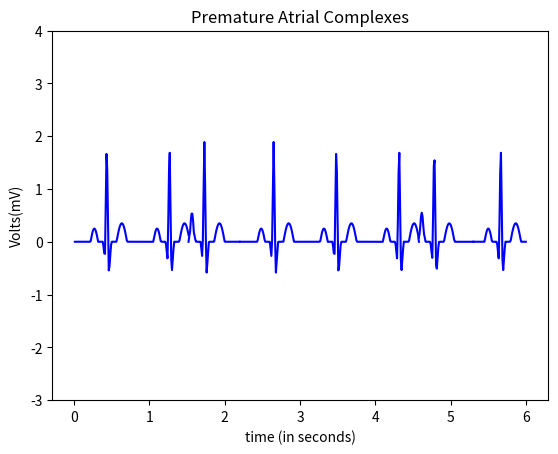

Reproduce this figure in Python.
import numpy as np
import math
import matplotlib.pyplot as plt

############################################################################################################################################
#part 1 - 0.01 to 1.55
############################################################################################################################################
#pwav
def p_wav1(x,a_pwav,d_pwav,t_pwav,li):
    l=li
    a=a_pwav

    for i in range(len(x)):
        x[i]=x[i]+t_pwav-0.035

    b=(2*l)/d_pwav
    n=100
    p1=1/l

    p2=np.zeros(len(x))
    
    harm1=np.zeros(len(x))

    for j in range(n+1):
        for i in range(0,152,1):
            harm1[i] = (((math.sin((math.pi/(2*b))*(b-(2*(j+1)))))/(b-(2*(j+1)))+(math.sin((math.pi/(2*b))*(b+(2*(j+1)))))/(b+(2*(j+1))))*(2/math.pi))*math.cos(((j+1)*math.pi*x[i])/l)
            
            p2[i]=p2[i]+harm1[i]
        #print(type(p2))
    #print(p2)
    pwav=p2.copy()
    pwav=pwav*a
    return pwav

#qwav
def q_wav1(x,a_qwav,d_qwav,t_qwav,li):
    l=li
    for i in range(len(x)):
        x[i]=x[i]+t_qwav-0.05

    #x=x + t_qwav-0.05
    a=a_qwav
    b=(2*l)/d_qwav
    n=100
    q1=(a/(2*b))*(2-b)
    q2=[]

    q2=np.zeros(len(x))

    harm5=[]
    harm5=np.zeros(len(x))

    for j in range(n+1):
        for i in range(0,152,1):
            harm5[i]=(((2*b*a)/((j+1)*(j+1)*math.pi*math.pi))*(1-math.cos(((j+1)*math.pi)/b)))*math.cos(((j+1)*math.pi*x[i])/l)
            q2[i]=q2[i]+harm5[i]
            
            
        #print(type(p2))

    qwav=q2.copy()
    qwav=qwav*(-1)
    return qwav

#qrs
def qrs_wav1(x,a_qrswav,d_qrswav,t_qrswav,li):
    l=li
    for i in range(len(x)):
        x[i]=x[i]+t_qrswav
    a=a_qrswav
    b=(2*l)/d_qrswav
    n=100
    qrs1=(a/(2*b))*(2-b)
    qrs2=[]

    harm=[]

    qrs2=np.zeros(len(x))
    harm=np.zeros(len(x))

    for j in range(n+1):
        for i in range(0,152,1):       
            harm[i]=(((2*b*a)/((j+1)*(j+1)*math.pi*math.pi))*(1-math.cos(((j+1)*math.pi)/b)))*math.cos(((j+1)*math.pi*x[i])/l)
            qrs2[i]=qrs2[i]+harm[i]


    
    qrswav=qrs2.copy()
    #qrswav=[(qrs1+x+1) for x in qrswav]
    for i in range(0,152,1):
        qrswav[i]=qrswav[i] + 0.09
    return qrswav

#swav
def s_wav1(x,a_swav,d_swav,t_swav,li):
    l=li  
    
    for i in range(len(x)):
        x[i]=x[i]-t_swav+0.035
    #x=x-t_swav+0.035

    a=a_swav
    b=(2*l)/d_swav
    n=100
    s1=(a/(2*b))*(2-b)
    s2=[]
    harm3=[]

    s2=np.zeros(len(x))
    harm3=np.zeros(len(x))

    for j in range(n+1):
        for i in range(0,152,1):       
            
            harm3[i]=(((2*b*a)/((j+1)*(j+1)*math.pi*math.pi))*(1-math.cos(((j+1)*math.pi)/b)))*math.cos(((j+1)*math.pi*x[i])/l)
            s2[i]=s2[i]+harm3[i]


    #swav=-1*(s2)

    swav=s2.copy()
    swav=swav*(-1)
    return swav

#twav
def t_wav1(x,a_twav,d_twav,t_twav,li):
    l=li
    a=a_twav

    for i in range(len(x)):
        x[i]=x[i]-t_twav
    #x=x-t_twav-0.04
    b=(2*l)/d_twav
    n=100
    t1=1/l
    t2=[]
    harm2=[]

    t2=np.zeros(len(x))
    harm2=np.zeros(len(x))

    for j in range(n+1):
        for i in range(0,152,1):
            
            harm2[i]=(((math.sin((math.pi/(2*b))*(b-(2*(j+1)))))/(b-(2*(j+1)))+(math.sin((math.pi/(2*b))*(b+(2*(j+1)))))/(b+(2*(j+1))))*(2/math.pi))*math.cos(((j+1)*math.pi*x[i])/l)
            t2[i]=t2[i]+harm2[i]


    twav=t2.copy()
    twav=twav*a
    #twav1=t2
    #twav=a*twav1
    return twav


############################################################################################################################################
#part 2 - 1.52 to 2.2 
############################################################################################################################################

def p_wav2(x,a_pwav,d_pwav,t_pwav,li):
    l=li
    a=a_pwav

    for i in range(152,220,1):
        x[i]=x[i]+t_pwav-0.035

    b=(2*l)/d_pwav
    n=100
    p1=1/l

    p2=np.zeros(600)
    
    harm1=np.zeros(600)

    for j in range(n+1):
        for i in range(152,220,1):
            harm1[i] = (((math.sin((math.pi/(2*b))*(b-(2*(j+1)))))/(b-(2*(j+1)))+(math.sin((math.pi/(2*b))*(b+(2*(j+1)))))/(b+(2*(j+1))))*(2/math.pi))*math.cos(((j+1)*math.pi*x[i])/l)
            
            p2[i]=p2[i]+harm1[i]
        #print(type(p2))
    #print(p2)
    pwav=p2.copy()
    pwav=pwav*a
    return pwav

def p_wav22(x,a_pwav2,d_pwav2,t_pwav2,li):
    l=li
    a=a_pwav2

    for i in range(152,220,1):
        x[i]=x[i]+t_pwav2-0.035

    b=(2*l)/d_pwav2
    n=100
    p1=1/l

    p2=np.zeros(len(x))
    
    harm1=np.zeros(len(x))

    for j in range(n+1):
        for i in range(152,220,1):
            harm1[i] = (((math.sin((math.pi/(2*b))*(b-(2*(j+1)))))/(b-(2*(j+1)))+(math.sin((math.pi/(2*b))*(b+(2*(j+1)))))/(b+(2*(j+1))))*(2/math.pi))*math.cos(((j+1)*math.pi*x[i])/l)
            
            p2[i]=p2[i]+harm1[i]
        #print(type(p2))
    #print(p2)
    pwav=p2.copy()
    pwav=pwav*a
    return pwav
#qwav
def q_wav2(x,a_qwav,d_qwav,t_qwav,li):
    l=li
    for i in range(152,220,1):
        x[i]=x[i]+t_qwav-0.05

    #x=x + t_qwav-0.05
    a=a_qwav
    b=(2*l)/d_qwav
    n=100
    q1=(a/(2*b))*(2-b)
    q2=[]

    q2=np.zeros(len(x))

    harm5=[]
    harm5=np.zeros(len(x))

    for j in range(n+1):
        for i in range(152,220,1):
            harm5[i]=(((2*b*a)/((j+1)*(j+1)*math.pi*math.pi))*(1-math.cos(((j+1)*math.pi)/b)))*math.cos(((j+1)*math.pi*x[i])/l)
            q2[i]=q2[i]+harm5[i]
            
            
        #print(type(p2))

    qwav=q2.copy()
    qwav=qwav*(-1)
    return qwav

#qrs
def qrs_wav2(x,a_qrswav,d_qrswav,t_qrswav,li):
    l=li
    for i in range(152,220,1):
        x[i]=x[i]+t_qrswav
    a=a_qrswav
    b=(2*l)/d_qrswav
    n=100
    qrs1=(a/(2*b))*(2-b)
    qrs2=[]

    harm=[]

    qrs2=np.zeros(len(x))
    harm=np.zeros(len(x))

    for j in range(n+1):
        for i in range(152,220,1):       
            harm[i]=(((2*b*a)/((j+1)*(j+1)*math.pi*math.pi))*(1-math.cos(((j+1)*math.pi)/b)))*math.cos(((j+1)*math.pi*x[i])/l)
            qrs2[i]=qrs2[i]+harm[i]


    
    qrswav=qrs2.copy()
    #qrswav=[(qrs1+x+1) for x in qrswav]
    for i in range(152,220,1):
        qrswav[i]=qrswav[i] + 0.09
    return qrswav

#swav
def s_wav2(x,a_swav,d_swav,t_swav,li):
    l=li  
    
    for i in range(152,220,1):
        x[i]=x[i]-t_swav+0.035
    #x=x-t_swav+0.035

    a=a_swav
    b=(2*l)/d_swav
    n=100
    s1=(a/(2*b))*(2-b)
    s2=[]
    harm3=[]

    s2=np.zeros(len(x))
    harm3=np.zeros(len(x))

    for j in range(n+1):
        for i in range(152,220,1):       
            
            harm3[i]=(((2*b*a)/((j+1)*(j+1)*math.pi*math.pi))*(1-math.cos(((j+1)*math.pi)/b)))*math.cos(((j+1)*math.pi*x[i])/l)
            s2[i]=s2[i]+harm3[i]


    #swav=-1*(s2)

    swav=s2.copy()
    swav=swav*(-1)
    return swav

#twav
def t_wav2(x,a_twav,d_twav,t_twav,li):
    l=li
    a=a_twav

    for i in range(152,220,1):
        x[i]=x[i]-t_twav
    #x=x-t_twav-0.04
    b=(2*l)/d_twav
    n=100
    t1=1/l
    t2=[]
    harm2=[]

    t2=np.zeros(len(x))
    harm2=np.zeros(len(x))

    for j in range(n+1):
        for i in range(152,220,1):
            
            harm2[i]=(((math.sin((math.pi/(2*b))*(b-(2*(j+1)))))/(b-(2*(j+1)))+(math.sin((math.pi/(2*b))*(b+(2*(j+1)))))/(b+(2*(j+1))))*(2/math.pi))*math.cos(((j+1)*math.pi*x[i])/l)
            t2[i]=t2[i]+harm2[i]


    twav=t2.copy()
    twav=twav*a
    #twav1=t2
    #twav=a*twav1
    return twav

#############################################################################################################################################
#part 3 - 2.2 to 4.58
#############################################################################################################################################
def p_wav3(x,a_pwav,d_pwav,t_pwav,li):
    l=li
    a=a_pwav

    for i in range(220,458,1):
        x[i]=x[i]+t_pwav-0.035

    b=(2*l)/d_pwav
    n=100
    p1=1/l

    p2=np.zeros(600)
    
    harm1=np.zeros(600)

    for j in range(n+1):
        for i in range(220,458,1):
            harm1[i] = (((math.sin((math.pi/(2*b))*(b-(2*(j+1)))))/(b-(2*(j+1)))+(math.sin((math.pi/(2*b))*(b+(2*(j+1)))))/(b+(2*(j+1))))*(2/math.pi))*math.cos(((j+1)*math.pi*x[i])/l)
            
            p2[i]=p2[i]+harm1[i]
        #print(type(p2))
    #print(p2)
    pwav=p2.copy()
    pwav=pwav*a
    return pwav


#qwav
def q_wav3(x,a_qwav,d_qwav,t_qwav,li):
    l=li
    for i in range(220,458,1):
        x[i]=x[i]+t_qwav-0.05

    #x=x + t_qwav-0.05
    a=a_qwav
    b=(2*l)/d_qwav
    n=100
    q1=(a/(2*b))*(2-b)
    q2=[]

    q2=np.zeros(len(x))

    harm5=[]
    harm5=np.zeros(len(x))

    for j in range(n+1):
        for i in range(220,458,1):
            harm5[i]=(((2*b*a)/((j+1)*(j+1)*math.pi*math.pi))*(1-math.cos(((j+1)*math.pi)/b)))*math.cos(((j+1)*math.pi*x[i])/l)
            q2[i]=q2[i]+harm5[i]
            
            
        #print(type(p2))

    qwav=q2.copy()
    qwav=qwav*(-1)
    return qwav

#qrs
def qrs_wav3(x,a_qrswav,d_qrswav,t_qrswav,li):
    l=li
    for i in range(220,458,1):
        x[i]=x[i]+t_qrswav
    a=a_qrswav
    b=(2*l)/d_qrswav
    n=100
    qrs1=(a/(2*b))*(2-b)
    qrs2=[]

    harm=[]

    qrs2=np.zeros(len(x))
    harm=np.zeros(len(x))

    for j in range(n+1):
        for i in range(220,458,1):       
            harm[i]=(((2*b*a)/((j+1)*(j+1)*math.pi*math.pi))*(1-math.cos(((j+1)*math.pi)/b)))*math.cos(((j+1)*math.pi*x[i])/l)
            qrs2[i]=qrs2[i]+harm[i]


    
    qrswav=qrs2.copy()
    #qrswav=[(qrs1+x+1) for x in qrswav]
    for i in range(220,458,1):
        qrswav[i]=qrswav[i] + 0.09
    return qrswav

#swav
def s_wav3(x,a_swav,d_swav,t_swav,li):
    l=li  
    
    for i in range(220,458,1):
        x[i]=x[i]-t_swav+0.035
    #x=x-t_swav+0.035

    a=a_swav
    b=(2*l)/d_swav
    n=100
    s1=(a/(2*b))*(2-b)
    s2=[]
    harm3=[]

    s2=np.zeros(len(x))
    harm3=np.zeros(len(x))

    for j in range(n+1):
        for i in range(220,458,1):       
            
            harm3[i]=(((2*b*a)/((j+1)*(j+1)*math.pi*math.pi))*(1-math.cos(((j+1)*math.pi)/b)))*math.cos(((j+1)*math.pi*x[i])/l)
            s2[i]=s2[i]+harm3[i]


    #swav=-1*(s2)

    swav=s2.copy()
    swav=swav*(-1)
    return swav

#twav
def t_wav3(x,a_twav,d_twav,t_twav,li):
    l=li
    a=a_twav

    for i in range(220,458,1):
        x[i]=x[i]-t_twav
    #x=x-t_twav-0.04
    b=(2*l)/d_twav
    n=100
    t1=1/l
    t2=[]
    harm2=[]

    t2=np.zeros(len(x))
    harm2=np.zeros(len(x))

    for j in range(n+1):
        for i in range(220,458,1):
            
            harm2[i]=(((math.sin((math.pi/(2*b))*(b-(2*(j+1)))))/(b-(2*(j+1)))+(math.sin((math.pi/(2*b))*(b+(2*(j+1)))))/(b+(2*(j+1))))*(2/math.pi))*math.cos(((j+1)*math.pi*x[i])/l)
            t2[i]=t2[i]+harm2[i]


    twav=t2.copy()
    twav=twav*a
    #twav1=t2
    #twav=a*twav1
    return twav
#############################################################################################################################################
#part 4- 4.578 to 5.3
#############################################################################################################################################
def p_wav4(x,a_pwav,d_pwav,t_pwav,li):
    l=li
    a=a_pwav

    for i in range(458,530,1):
        x[i]=x[i]+t_pwav-0.035

    b=(2*l)/d_pwav
    n=100
    p1=1/l

    p2=np.zeros(600)
    
    harm1=np.zeros(600)

    for j in range(n+1):
        for i in range(458,530,1):
            harm1[i] = (((math.sin((math.pi/(2*b))*(b-(2*(j+1)))))/(b-(2*(j+1)))+(math.sin((math.pi/(2*b))*(b+(2*(j+1)))))/(b+(2*(j+1))))*(2/math.pi))*math.cos(((j+1)*math.pi*x[i])/l)
            
            p2[i]=p2[i]+harm1[i]
        #print(type(p2))
    #print(p2)
    pwav=p2.copy()
    pwav=pwav*a
    return pwav

def p_wav44(x,a_pwav2,d_pwav2,t_pwav2,li):
    l=li
    a=a_pwav2

    for i in range(458,530,1):
        x[i]=x[i]+t_pwav2-0.035

    b=(2*l)/d_pwav2
    n=100
    p1=1/l

    p2=np.zeros(len(x))
    
    harm1=np.zeros(len(x))

    for j in range(n+1):
        for i in range(458,530,1):
            harm1[i] = (((math.sin((math.pi/(2*b))*(b-(2*(j+1)))))/(b-(2*(j+1)))+(math.sin((math.pi/(2*b))*(b+(2*(j+1)))))/(b+(2*(j+1))))*(2/math.pi))*math.cos(((j+1)*math.pi*x[i])/l)
            
            p2[i]=p2[i]+harm1[i]
        #print(type(p2))
    #print(p2)
    pwav=p2.copy()
    pwav=pwav*a
    return pwav
#qwav
def q_wav4(x,a_qwav,d_qwav,t_qwav,li):
    l=li
    for i in range(458,530,1):
        x[i]=x[i]+t_qwav-0.05

    #x=x + t_qwav-0.05
    a=a_qwav
    b=(2*l)/d_qwav
    n=100
    q1=(a/(2*b))*(2-b)
    q2=[]

    q2=np.zeros(len(x))

    harm5=[]
    harm5=np.zeros(len(x))

    for j in range(n+1):
        for i in range(458,530,1):
            harm5[i]=(((2*b*a)/((j+1)*(j+1)*math.pi*math.pi))*(1-math.cos(((j+1)*math.pi)/b)))*math.cos(((j+1)*math.pi*x[i])/l)
            q2[i]=q2[i]+harm5[i]
            
            
        #print(type(p2))

    qwav=q2.copy()
    qwav=qwav*(-1)
    return qwav

#qrs
def qrs_wav4(x,a_qrswav,d_qrswav,t_qrswav,li):
    l=li
    for i in range(458,530,1):
        x[i]=x[i]+t_qrswav
    a=a_qrswav
    b=(2*l)/d_qrswav
    n=100
    qrs1=(a/(2*b))*(2-b)
    qrs2=[]

    harm=[]

    qrs2=np.zeros(len(x))
    harm=np.zeros(len(x))

    for j in range(n+1):
        for i in range(458,530,1):       
            harm[i]=(((2*b*a)/((j+1)*(j+1)*math.pi*math.pi))*(1-math.cos(((j+1)*math.pi)/b)))*math.cos(((j+1)*math.pi*x[i])/l)
            qrs2[i]=qrs2[i]+harm[i]


    
    qrswav=qrs2.copy()
    #qrswav=[(qrs1+x+1) for x in qrswav]
    for i in range(458,530,1):
        qrswav[i]=qrswav[i] + 0.09
    return qrswav

#swav
def s_wav4(x,a_swav,d_swav,t_swav,li):
    l=li  
    
    for i in range(458,530,1):
        x[i]=x[i]-t_swav+0.035
    #x=x-t_swav+0.035

    a=a_swav
    b=(2*l)/d_swav
    n=100
    s1=(a/(2*b))*(2-b)
    s2=[]
    harm3=[]

    s2=np.zeros(len(x))
    harm3=np.zeros(len(x))

    for j in range(n+1):
        for i in range(458,530,1):       
            
            harm3[i]=(((2*b*a)/((j+1)*(j+1)*math.pi*math.pi))*(1-math.cos(((j+1)*math.pi)/b)))*math.cos(((j+1)*math.pi*x[i])/l)
            s2[i]=s2[i]+harm3[i]


    #swav=-1*(s2)

    swav=s2.copy()
    swav=swav*(-1)
    return swav

#twav
def t_wav4(x,a_twav,d_twav,t_twav,li):
    l=li
    a=a_twav

    for i in range(458,530,1):
        x[i]=x[i]-t_twav
    #x=x-t_twav-0.04
    b=(2*l)/d_twav
    n=100
    t1=1/l
    t2=[]
    harm2=[]

    t2=np.zeros(len(x))
    harm2=np.zeros(len(x))

    for j in range(n+1):
        for i in range(458,530,1):
            
            harm2[i]=(((math.sin((math.pi/(2*b))*(b-(2*(j+1)))))/(b-(2*(j+1)))+(math.sin((math.pi/(2*b))*(b+(2*(j+1)))))/(b+(2*(j+1))))*(2/math.pi))*math.cos(((j+1)*math.pi*x[i])/l)
            t2[i]=t2[i]+harm2[i]


    twav=t2.copy()
    twav=twav*a
    #twav1=t2
    #twav=a*twav1
    return twav

#############################################################################################################################################
#part 5 - 5.3 to 6
#############################################################################################################################################
def p_wav5(x,a_pwav,d_pwav,t_pwav,li):
    l=li
    a=a_pwav

    for i in range(530,600,1):
        x[i]=x[i]+t_pwav-0.035

    b=(2*l)/d_pwav
    n=100
    p1=1/l

    p2=np.zeros(600)
    
    harm1=np.zeros(600)

    for j in range(n+1):
        for i in range(530,600,1):
            harm1[i] = (((math.sin((math.pi/(2*b))*(b-(2*(j+1)))))/(b-(2*(j+1)))+(math.sin((math.pi/(2*b))*(b+(2*(j+1)))))/(b+(2*(j+1))))*(2/math.pi))*math.cos(((j+1)*math.pi*x[i])/l)
            
            p2[i]=p2[i]+harm1[i]
        #print(type(p2))
    #print(p2)
    pwav=p2.copy()
    pwav=pwav*a
    return pwav


#qwav
def q_wav5(x,a_qwav,d_qwav,t_qwav,li):
    l=li
    for i in range(530,600,1):
        x[i]=x[i]+t_qwav-0.05

    #x=x + t_qwav-0.05
    a=a_qwav
    b=(2*l)/d_qwav
    n=100
    q1=(a/(2*b))*(2-b)
    q2=[]

    q2=np.zeros(len(x))

    harm5=[]
    harm5=np.zeros(len(x))

    for j in range(n+1):
        for i in range(530,600,1):
            harm5[i]=(((2*b*a)/((j+1)*(j+1)*math.pi*math.pi))*(1-math.cos(((j+1)*math.pi)/b)))*math.cos(((j+1)*math.pi*x[i])/l)
            q2[i]=q2[i]+harm5[i]
            
            
        #print(type(p2))

    qwav=q2.copy()
    qwav=qwav*(-1)
    return qwav

#qrs
def qrs_wav5(x,a_qrswav,d_qrswav,t_qrswav,li):
    l=li
    for i in range(530,600,1):
        x[i]=x[i]+t_qrswav
    a=a_qrswav
    b=(2*l)/d_qrswav
    n=100
    qrs1=(a/(2*b))*(2-b)
    qrs2=[]

    harm=[]

    qrs2=np.zeros(len(x))
    harm=np.zeros(len(x))

    for j in range(n+1):
        for i in range(530,600,1):       
            harm[i]=(((2*b*a)/((j+1)*(j+1)*math.pi*math.pi))*(1-math.cos(((j+1)*math.pi)/b)))*math.cos(((j+1)*math.pi*x[i])/l)
            qrs2[i]=qrs2[i]+harm[i]


    
    qrswav=qrs2.copy()
    #qrswav=[(qrs1+x+1) for x in qrswav]
    for i in range(530,600,1):
        qrswav[i]=qrswav[i] + 0.09
    return qrswav

#swav
def s_wav5(x,a_swav,d_swav,t_swav,li):
    l=li  
    
    for i in range(530,600,1):
        x[i]=x[i]-t_swav+0.035
    #x=x-t_swav+0.035

    a=a_swav
    b=(2*l)/d_swav
    n=100
    s1=(a/(2*b))*(2-b)
    s2=[]
    harm3=[]

    s2=np.zeros(len(x))
    harm3=np.zeros(len(x))

    for j in range(n+1):
        for i in range(530,600,1):       
            
            harm3[i]=(((2*b*a)/((j+1)*(j+1)*math.pi*math.pi))*(1-math.cos(((j+1)*math.pi)/b)))*math.cos(((j+1)*math.pi*x[i])/l)
            s2[i]=s2[i]+harm3[i]


    #swav=-1*(s2)

    swav=s2.copy()
    swav=swav*(-1)
    return swav

#twav
def t_wav5(x,a_twav,d_twav,t_twav,li):
    l=li
    a=a_twav

    for i in range(530,600,1):
        x[i]=x[i]-t_twav
    #x=x-t_twav-0.04
    b=(2*l)/d_twav
    n=100
    t1=1/l
    t2=[]
    harm2=[]

    t2=np.zeros(len(x))
    harm2=np.zeros(len(x))

    for j in range(n+1):
        for i in range(530,600,1):
            
            harm2[i]=(((math.sin((math.pi/(2*b))*(b-(2*(j+1)))))/(b-(2*(j+1)))+(math.sin((math.pi/(2*b))*(b+(2*(j+1)))))/(b+(2*(j+1))))*(2/math.pi))*math.cos(((j+1)*math.pi*x[i])/l)
            t2[i]=t2[i]+harm2[i]


    twav=t2.copy()
    twav=twav*a
    #twav1=t2
    #twav=a*twav1
    return twav

#############################################################################################################################################
#main part 1
#############################################################################################################################################
x=np.arange(0.01,1.52+0.01,0.01)
#print (a)
li=30/72  
    
a_pwav=0.25
d_pwav=0.10
t_pwav=0.2+0.4 

a_qwav=0.4
d_qwav=0.06
t_qwav=0.07+0.4

a_qrswav=2.1
d_qrswav=0.05
t_qrswav=0.4

a_swav=0.6
d_swav=0.06
t_swav=0.065-0.4

a_twav=0.35
d_twav=0.14
t_twav=0.2-0.4

#pwav output
x1=np.arange(0.01,1.52+0.01,0.01)
#print(x1)
pwav1=p_wav1(x1,a_pwav,d_pwav,t_pwav,li)

#qwav output
x2=np.arange(0.01,1.52+0.01,0.01)
#print(x2)
qwav1=q_wav1(x2,a_qwav,d_qwav,t_qwav,li)

#qrswav output
x3=np.arange(0.01,1.52+0.01,0.01)
#print(x3)
qrswav1=qrs_wav1(x3,a_qrswav,d_qrswav,t_qrswav,li)

#swav output
x4=np.arange(0.01,1.52+0.01,0.01)
#print(x4)
swav1=s_wav1(x4,a_swav,d_swav,t_swav,li)

#twav output
x5=np.arange(0.01,1.52+0.01,0.01)
#print(x5)
twav1=t_wav1(x5,a_twav,d_twav,t_twav,li)

#ecg1 output
ecg1=np.zeros(len(x))

for i in range(0,152,1):
    ecg1[i]=pwav1[i]+qwav1[i]+qrswav1[i]+twav1[i]+swav1[i]-0.00624427

a=np.arange(0.01,1.52+0.01,0.01)


#print(len(x))
#plt.plot(a,ecg1)

#############################################################################################################################################
#main part 2
#############################################################################################################################################
li=30/72
a_pwav=0.25
d_pwav=0.10
t_pwav=0.2+0.38+0.4  

a_pwav2=0.3
d_pwav2=0.05
t_pwav2=0.2+0.38+0.4

a_qwav=0.4
d_qwav=0.06
t_qwav=0.07+0.38+0.4

a_qrswav=2.1
d_qrswav=0.05
t_qrswav=0.38+0.4


a_swav=0.6
d_swav=0.06
t_swav=0.065-0.38-0.4

a_twav=0.35
d_twav=0.14
t_twav=0.2-0.38-0.4

#pwav2
xx1=np.zeros(600)
c=1.52
for i in range(152,220,1):
  xx1[i]=c
  c=c+0.01
pwav2=p_wav2(xx1,a_pwav,d_pwav,t_pwav,li)

#pwav22
xx22=np.zeros(600)
dd=1.52
for i in range(152,220,1):
  xx22[i]=dd
  dd=dd+0.01
pwav22=p_wav22(xx22,a_pwav2,d_pwav2,t_pwav2,li)

#qwav2
xx2=np.zeros(600)
d=1.52
for i in range(152,220,1):
  xx2[i]=d
  d=d+0.01
qwav2=q_wav2(xx2,a_qwav,d_qwav,t_qwav,li)

#qrswav2
xx3=np.zeros(600)
e=1.52
for i in range(152,220,1):
  xx3[i]=e
  e=e+0.01
qrswav2=qrs_wav2(xx3,a_qrswav,d_qrswav,t_qrswav,li)

#swav2
xx4=np.zeros(600)
f=1.52
for i in range(152,220,1):
  xx4[i]=f
  f=f+0.01
swav2=s_wav2(xx4,a_swav,d_swav,t_swav,li)

#twav2
xx5=np.zeros(600)
g=1.52
for i in range(152,220,1):
  xx5[i]=g
  g=g+0.01
twav2=t_wav2(xx5,a_twav,d_twav,t_twav,li)

#ecg2 output
ecg2=np.zeros(600)

for i in range(152,220,1):
    ecg2[i]=pwav2[i]+pwav22[i]+qwav2[i]+qrswav2[i]+twav2[i]+swav2[i]+0.0051

######################################################################################
#main part 3
######################################################################################

li=30/72
a_pwav=0.25
d_pwav=0.10
t_pwav=0.2-0.35+0.2  

a_qwav=0.4
d_qwav=0.06
t_qwav=0.07-0.35+0.2

a_qrswav=2.1
d_qrswav=0.05
t_qrswav=-0.35+0.2


a_swav=0.6
d_swav=0.06
t_swav=0.065+0.35-0.20

a_twav=0.35
d_twav=0.14
t_twav=0.2+0.35-0.2

#qwav3
xxx1=np.zeros(600)
c=2.2
for i in range(220,458,1):
  xxx1[i]=c
  c=c+0.01
pwav3=p_wav3(xxx1,a_pwav,d_pwav,t_pwav,li)


#qwav2
xxx2=np.zeros(600)
d=2.2
for i in range(220,458,1):
  xxx2[i]=d
  d=d+0.01
qwav3=q_wav3(xxx2,a_qwav,d_qwav,t_qwav,li)

#qrswav2
xxx3=np.zeros(600)
e=2.2
for i in range(220,458,1):
  xxx3[i]=e
  e=e+0.01
qrswav3=qrs_wav3(xxx3,a_qrswav,d_qrswav,t_qrswav,li)

#swav2
xxx4=np.zeros(600)
f=2.2
for i in range(220,458,1):
  xxx4[i]=f
  f=f+0.01
swav3=s_wav3(xxx4,a_swav,d_swav,t_swav,li)

#twav2
xxx5=np.zeros(600)
g=2.2
for i in range(220,458,1):
  xxx5[i]=g
  g=g+0.01
twav3=t_wav3(xxx5,a_twav,d_twav,t_twav,li)

ecg3=np.zeros(600)

for i in range(220,458,1):
    ecg3[i]=pwav3[i]+qwav3[i]+qrswav3[i]+twav3[i]+swav3[i]-0.00645

######################################################################################
#main part 4
######################################################################################
li=30/72
a_pwav=0.25
d_pwav=0.10
t_pwav=0.2-0.2+0.25+1

a_pwav2=0.3
d_pwav2=0.05
t_pwav2=0.2-0.2+0.25+1

a_qwav=0.4
d_qwav=0.06
t_qwav=0.07-0.2+0.25+1

a_qrswav=2.1
d_qrswav=0.05
t_qrswav=-0.20+0.25+1


a_swav=0.6
d_swav=0.06
t_swav=0.065+0.20-0.25-1

a_twav=0.35
d_twav=0.14
t_twav=0.2+0.2-0.25-1

#pwav4
xxxx1=np.zeros(600)
c=4.578
for i in range(458,530,1):
  xxxx1[i]=c
  c=c+0.01
pwav4=p_wav4(xxxx1,a_pwav,d_pwav,t_pwav,li)

#pwav44
xxxx22=np.zeros(600)
dd=4.578
for i in range(458,530,1):
  xxxx22[i]=dd
  dd=dd+0.01
pwav44=p_wav44(xxxx22,a_pwav2,d_pwav2,t_pwav2,li)

#qwav4
xxxx2=np.zeros(600)
d=4.578
for i in range(458,530,1):
  xxxx2[i]=d
  d=d+0.01
qwav4=q_wav4(xxxx2,a_qwav,d_qwav,t_qwav,li)

#qrswav4
xxxx3=np.zeros(600)
e=4.578
for i in range(458,530,1):
  xxxx3[i]=e
  e=e+0.01
qrswav4=qrs_wav4(xxxx3,a_qrswav,d_qrswav,t_qrswav,li)

#swav4
xxxx4=np.zeros(600)
f=4.578
for i in range(458,530,1):
  xxxx4[i]=f
  f=f+0.01
swav4=s_wav4(xxxx4,a_swav,d_swav,t_swav,li)

#twav4
xxxx5=np.zeros(600)
g=4.578
for i in range(458,530,1):
  xxxx5[i]=g
  g=g+0.01
twav4=t_wav4(xxxx5,a_twav,d_twav,t_twav,li)

#ecg4 output
ecg4=np.zeros(600)

for i in range(458,530,1):
    ecg4[i]=pwav4[i]+pwav44[i]+qwav4[i]+qrswav4[i]+twav4[i]+swav4[i]+0.0046

######################################################################################
#main part 5
######################################################################################
li=30/72
a_pwav=0.25
d_pwav=0.10
t_pwav=0.2+0.05+0.95

a_qwav=0.4
d_qwav=0.06
t_qwav=0.07+0.05+0.95

a_qrswav=2.1
d_qrswav=0.05
t_qrswav=0.05+0.95


a_swav=0.6
d_swav=0.06
t_swav=0.065-0.05-0.95

a_twav=0.35
d_twav=0.14
t_twav=0.2-0.05-0.95

#pwav5
xxxxx1=np.zeros(600)
c=5.3
for i in range(530,600,1):
  xxxxx1[i]=c
  c=c+0.01
pwav5=p_wav5(xxxxx1,a_pwav,d_pwav,t_pwav,li)


#qwav5
xxxxx2=np.zeros(600)
d=5.3
for i in range(530,600,1):
  xxxxx2[i]=d
  d=d+0.01
qwav5=q_wav5(xxxxx2,a_qwav,d_qwav,t_qwav,li)

#qrswav5
xxxxx3=np.zeros(600)
e=5.3
for i in range(530,600,1):
  xxxxx3[i]=e
  e=e+0.01
qrswav5=qrs_wav5(xxxxx3,a_qrswav,d_qrswav,t_qrswav,li)

#swav5
xxxxx4=np.zeros(600)
f=5.3
for i in range(530,600,1):
  xxxxx4[i]=f
  f=f+0.01
swav5=s_wav5(xxxxx4,a_swav,d_swav,t_swav,li)

#twav5
xxxxx5=np.zeros(600)
g=5.3
for i in range(530,600,1):
  xxxxx5[i]=g
  g=g+0.01
twav5=t_wav5(xxxxx5,a_twav,d_twav,t_twav,li)

ecg5=np.zeros(600)

for i in range(530,600,1):
    ecg5[i]=pwav5[i]+qwav5[i]+qrswav5[i]+twav5[i]+swav5[i]-0.00627

######################################################################################
#final cuts
######################################################################################
#ECG1 final cut
XX1=np.arange(0.01,1.52+0.01,0.01)   #changed fro 6.00 to 1.98
ECG1=np.zeros(152, dtype = float)
for i in range(0,152,1):
    ECG1[i]=ecg1[i]


#ECG2 final cut
XX2=np.arange(1.52,2.2+0.01,0.01)
ECG2=np.zeros(69, dtype = float)
for i in range(152,220,1):
    if i>=152:
        ECG2[i-220]=ecg2[i]

#ECG3 final cut
XX3=np.arange(2.2,4.58+0.01,0.01)
ECG3=np.zeros(239, dtype = float)
for i in range(220,458,1):
    if i>=220:
        ECG3[i-220]=ecg3[i]

#ECG4 final cut
XX4=np.arange(4.578,5.3+0.01,0.01)
ECG4=np.zeros(74, dtype = float)
for i in range(458,530,1):
    if i>=458:
        ECG4[i-458]=ecg4[i]

#ECG5 final cut
XX5=np.arange(5.3,6.0+0.01,0.01)
ECG5=np.zeros(71, dtype = float)
for i in range(530,600,1):
    if i>=530:
        ECG5[i-530]=ecg5[i]

axes = plt.gca()
#axes.set_xlim([xmin,xmax])
ymin=-3
ymax=4
axes.set_ylim([ymin,ymax])

plt.plot(XX1,ECG1,color="blue")        
plt.plot(XX2,ECG2,color="blue")
plt.plot(XX3,ECG3,color="blue")
plt.plot(XX4,ECG4,color="blue")
plt.plot(XX5,ECG5,color="blue")

plt.title('Premature Atrial Complexes')
plt.xlabel('time (in seconds)')
plt.ylabel('Volts(mV)')
manager = plt.get_current_fig_manager()
manager.full_screen_toggle()
plt.show()
#plot(x,ecg)
